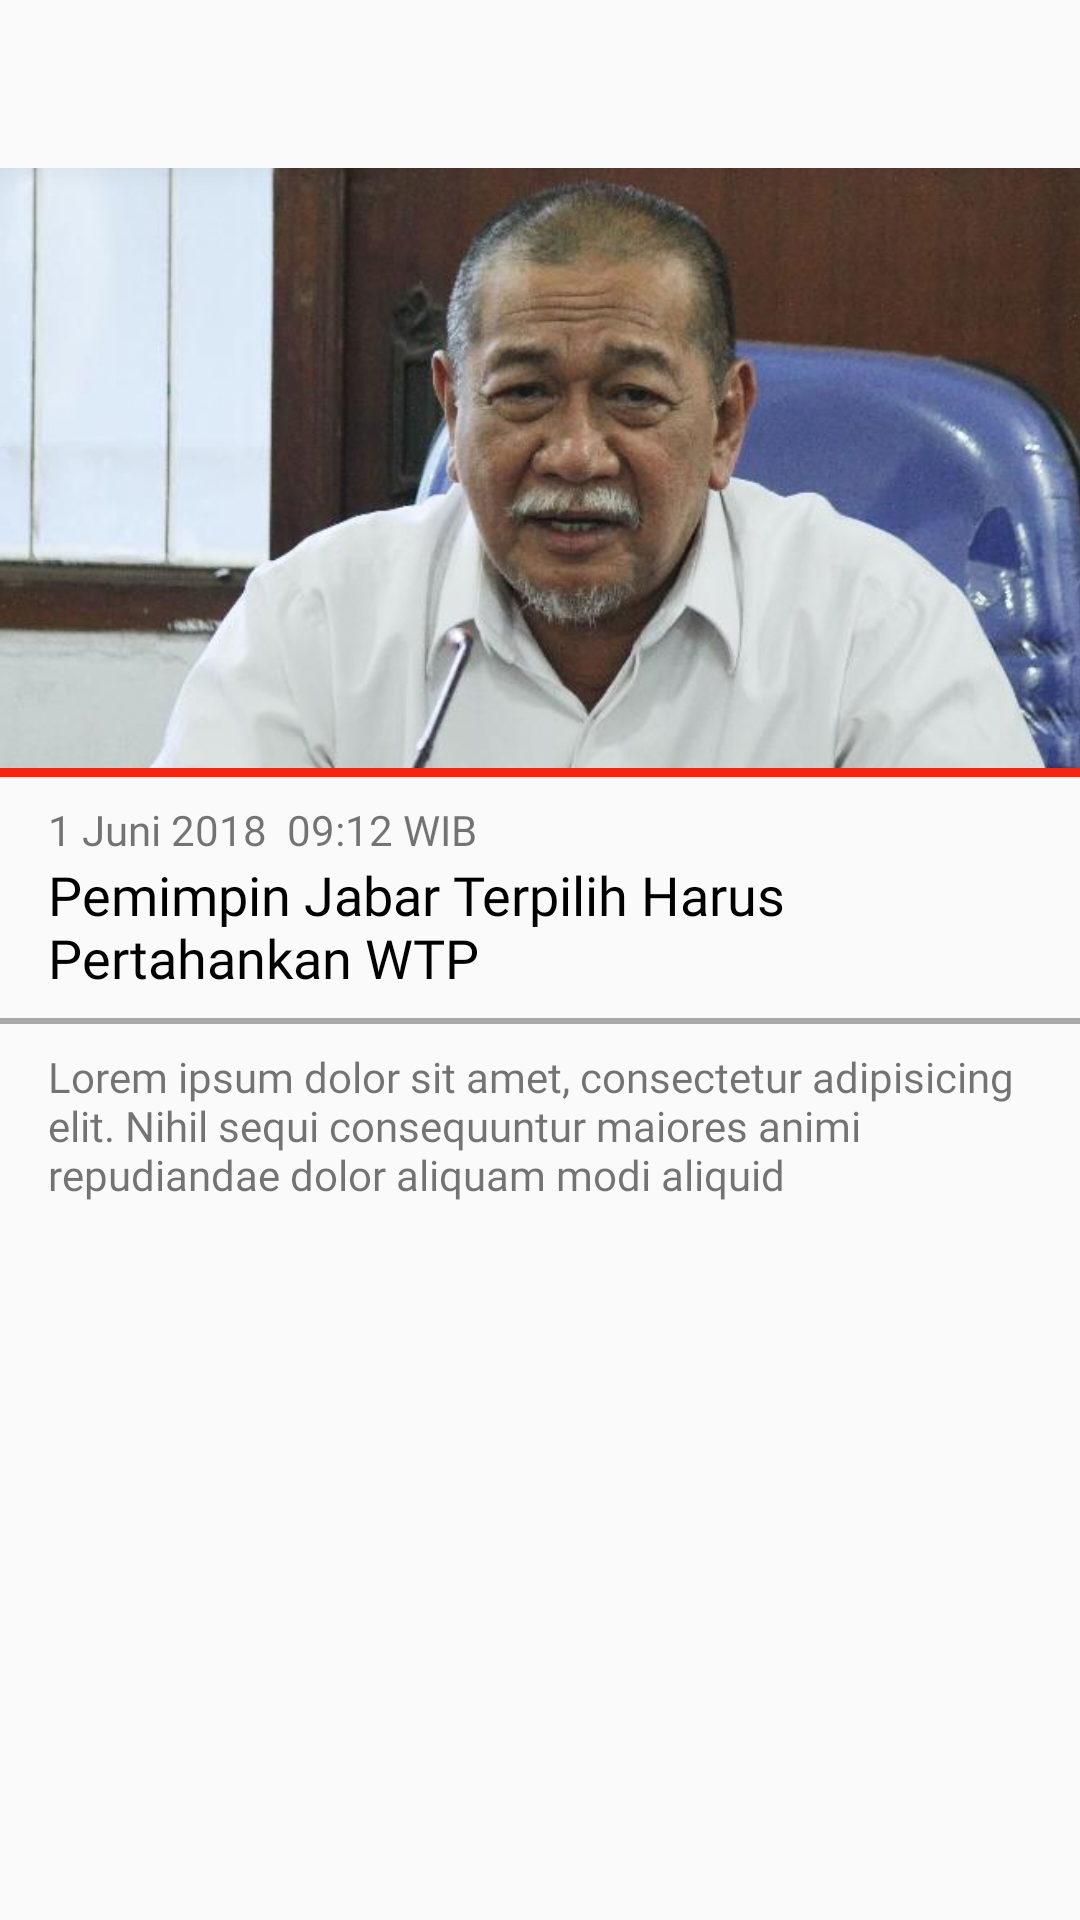

The Android layout XML behind this screen, and the referenced resources:
<!-- AndroidManifest.xml: application theme AppTheme -->
<!-- res/layout/activity_detail.xml -->
<?xml version="1.0" encoding="utf-8"?>
<LinearLayout xmlns:android="http://schemas.android.com/apk/res/android"
    xmlns:app="http://schemas.android.com/apk/res-auto"
    xmlns:tools="http://schemas.android.com/tools"
    android:layout_width="match_parent"
    android:layout_height="match_parent"
    android:orientation="vertical"
    android:id="@+id/container"
    tools:context=".activity.ActivityDetail">

    <include layout="@layout/toolbar" />

    <ScrollView
        android:layout_width="match_parent"
        android:layout_height="match_parent">

        <LinearLayout
            android:layout_width="match_parent"
            android:layout_height="match_parent"
            android:orientation="vertical">

            <ImageView
                android:id="@+id/image"
                android:layout_width="match_parent"
                android:layout_height="200dp"
                android:scaleType="centerCrop"
                android:src="@drawable/activity_1" />

            <View
                android:layout_width="match_parent"
                android:layout_height="3dp"
                android:background="@color/divider_color" />

            <LinearLayout
                android:layout_width="match_parent"
                android:layout_height="wrap_content"
                android:orientation="vertical"
                android:paddingBottom="8dp"
                android:paddingLeft="16dp"
                android:paddingRight="16dp"
                android:paddingTop="8dp">

                <TextView
                    android:id="@+id/date"
                    android:layout_width="wrap_content"
                    android:layout_height="wrap_content"
                    android:fontFamily="@font/roboto_light"
                    android:text="1 Juni 2018  09:12 WIB" />

                <TextView
                    android:id="@+id/title"
                    android:layout_width="match_parent"
                    android:layout_height="wrap_content"
                    android:fontFamily="@font/open_sans_semibold"
                    android:text="Pemimpin Jabar Terpilih Harus Pertahankan WTP"
                    android:textColor="@android:color/black"
                    android:textSize="18sp" />
            </LinearLayout>

            <View
                android:layout_width="match_parent"
                android:layout_height="2dp"
                android:background="#A9A9A9" />

            <LinearLayout
                android:layout_width="match_parent"
                android:layout_height="match_parent"
                android:paddingBottom="8dp"
                android:paddingLeft="16dp"
                android:paddingRight="16dp"
                android:paddingTop="8dp">

                <TextView
                    android:id="@+id/description"
                    android:layout_width="match_parent"
                    android:layout_height="wrap_content"
                    android:text="@string/description_image"
                    android:fontFamily="@font/open_sans_light"/>
            </LinearLayout>

        </LinearLayout>
    </ScrollView>

</LinearLayout>
<!-- res/layout/toolbar.xml (included above) -->
<android.support.v7.widget.Toolbar android:id="@+id/toolbar"
    android:layout_width="match_parent"
    android:layout_height="wrap_content"
    xmlns:android="http://schemas.android.com/apk/res/android" />
<!-- resources referenced by this layout -->
<resources>
  <color name="divider_color">#f22613</color>
  <!-- drawable activity_1: jpg bitmap (drawable, 167954 bytes) -->
  <string name="description_image">Lorem ipsum dolor sit amet, consectetur adipisicing elit. Nihil sequi consequuntur maiores animi repudiandae dolor aliquam modi aliquid</string>
  <style name="AppTheme" parent="Theme.AppCompat.Light.NoActionBar">
          
          <item name="colorPrimary">@color/colorPrimary</item>
          <item name="colorPrimaryDark">@color/colorPrimaryDark</item>
          <item name="colorAccent">@color/colorAccent</item>
      </style>
  <color name="colorPrimary">#f22613</color>
  <color name="colorPrimaryDark">#f22613</color>
  <color name="colorAccent">#FFF</color>
</resources>
